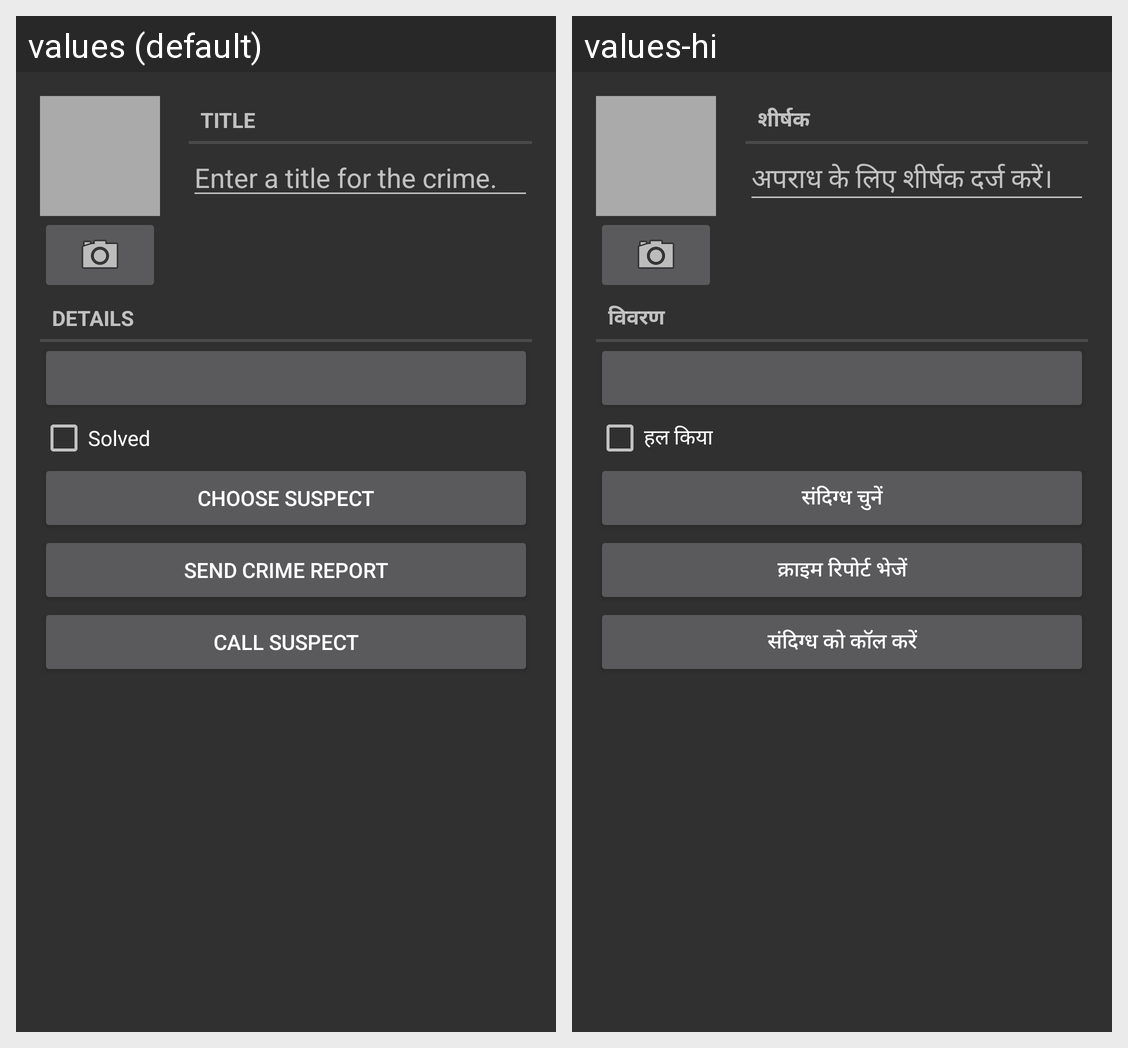

The Android screen above is rendered under two locales of the same app. Produce the string resources it draws, with the default and per-locale values.
Android screen res/layout/fragment_crime.xml rendered under 2 locales, left to right: values (default), values-hi. Device: Nexus 5 (rendered at 1080×1920; each locale shown at half size, 540×960, under a caption strip naming it); theme Theme.CriminalIntent.
Strings drawn on this screen, with the default value and each locale's value (text and hints the layout hard-codes, and strings that could not be matched under every locale, appear in the picture but are not listed):

crime_title_label
  values: Title
  values-hi: शीर्षक

crime_title_hint
  values: Enter a title for the crime.
  values-hi: अपराध के लिए शीर्षक दर्ज करें।

crime_details_label
  values: Details
  values-hi: विवरण

crime_solved_label
  values: Solved
  values-hi: हल किया

crime_suspect_text
  values: Choose Suspect
  values-hi: संदिग्ध चुनें

crime_report_text
  values: Send Crime Report
  values-hi: क्राइम रिपोर्ट भेजें

call_suspect
  values: Call suspect
  values-hi: संदिग्ध को कॉल करें
